Run: headless pygame with SDL's dummy video driver; simulated clock (each Clock.tick advances the game by its frame time, no real sleeping); random seed 0; keys injected as events and as key.get_pressed() state; mouse plan: one left click at the window centre at the start of phase 2, then a move to the lower-right quarter at the start of phase 3.
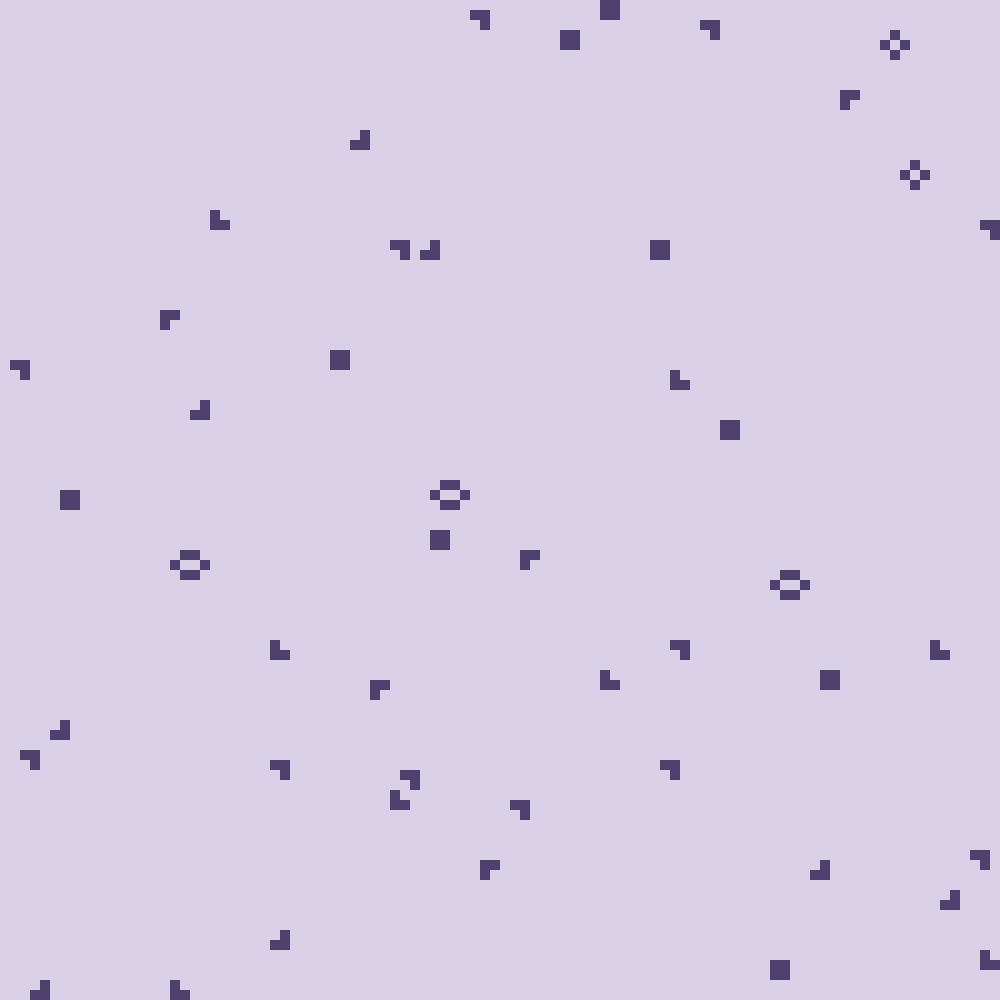
Frame 1 of 4 · flips 1–60 · no input
Frame 2 of 4 · flips 61–180 · clicked the window centre · tapped SPACE, RETURN · held RIGHT (→), D · screen unchanged from frame 1, image omitted
Frame 3 of 4 · flips 181–300 · moved the mouse to the lower-right quarter · held DOWN (↓), S · screen unchanged from frame 2, image omitted
Frame 4 of 4 · flips 301–420 · held LEFT (←), A, UP (↑), W · screen unchanged from frame 3, image omitted

The pygame program that drew these frames:

import sys
import pygame
from dataclasses import dataclass
from random import randint, sample

@dataclass
class Settings:
    window_title: str

    screen_width: int
    screen_height: int

    nrows: int
    ncols: int

    min_per_row: int
    max_per_row: int

    alive_color: tuple = (255, 255, 255)
    bg_color: tuple = (0, 0, 0)

    fps: int = 60
    
    def __post_init__(self):
        assert self.max_per_row <= self.ncols, "max_per_row can't be greater than grid width."
        assert self.min_per_row <= self.max_per_row, "min_per_row can't be greater than max_per_row."


class Game:
    def __init__(self, settings: Settings):
        self.settings = settings

        self.screen_width = settings.screen_width
        self.screen_height = settings.screen_height

        self.nrows = settings.nrows
        self.ncols = settings.ncols

        self.min_per_row = settings.min_per_row
        self.max_per_row = settings.max_per_row

        self.cell_width = self.screen_width // self.ncols
        self.cell_height = self.screen_height // self.nrows

        self.alive_color = self.settings.alive_color
        self.bg_color = self.settings.bg_color

        self.fps = settings.fps
        self.clock = pygame.time.Clock()

        self.state = self.initialize_state()
        pygame.display.set_caption(settings.window_title)
        
        self.screen = pygame.display.set_mode((self.screen_width, self.screen_height))

    def initialize_state(self):
        width = self.ncols
        height = self.nrows
        min_per_row = max(self.min_per_row, 0)
        max_per_row = min(self.max_per_row, self.ncols)

        state = [[0 for _ in range(width)] for _ in range(height)]
        
        for i, row in enumerate(state):
            n_choices = randint(min_per_row, max_per_row)
            active = sample(range(width), n_choices)

            for i_active in active:
                row[i_active] = 1

        return state

    def event_handler(self):
        for event in pygame.event.get():
            if event.type == pygame.QUIT:
                pygame.quit()
                sys.exit()
                
            if event.type == pygame.MOUSEBUTTONDOWN:
                mouse_x, mouse_y = pygame.mouse.get_pos()
                x, y = mouse_x // self.cell_width, mouse_y // self.cell_height
                self.state[y][x] = int(not self.state[y][x])


    def count_neighbours(self, x, y):
        xmin = max(x - 1, 0)
        xmax = min(x + 1, self.ncols - 1)

        ymin = max(y - 1, 0)
        ymax = min(y + 1, self.nrows - 1)

        neighbours_count = 0

        for i in range(xmin, xmax + 1):
            for j in range(ymin, ymax + 1):
                neighbours_count += self.state[j][i]

        return neighbours_count
    
    def handle_cell(self, x, y):
        neighbours_count = self.count_neighbours(x, y)

        if neighbours_count <= 2:
            self.state[y][x] = 0
        elif neighbours_count == 3 and not self.state[y][x]:
            self.state[y][x] = 1
        elif neighbours_count > 3:
            self.state[y][x] = 0

    def update(self):
        for i in range(self.nrows):
            for j in range(self.ncols):
                self.handle_cell(j, i)

    def draw(self):
        self.screen.fill(self.settings.bg_color)

        for i, row in enumerate(self.state):
            for j, col in enumerate(row):
                x, y = i * self.cell_height, j * self.cell_width
                color = self.alive_color if self.state[i][j] else self.bg_color
                cell = pygame.rect.Rect(x, y, self.cell_width, self.cell_height)
                pygame.draw.rect(self.screen, color=color, rect=cell)

        pygame.display.flip()

    def run(self):
        while True:
            self.clock.tick(self.fps)
            self.event_handler()
            self.draw()
            self.update()


if __name__ == "__main__":
    settings = Settings(
        window_title="The Game of Life",
        screen_width=1000, screen_height=1000, 
        nrows=100, ncols=100, 
        min_per_row=20, max_per_row=70,
        fps=10,
        alive_color=(80, 64, 110),
        bg_color=(216, 209, 232)
    )

    Game(settings=settings).run()
